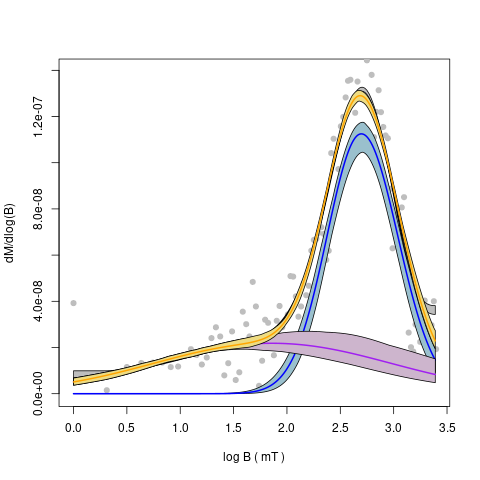

Values plotted in this chart, from the file beside it:
, component 1, component 2
Bh, 517.2, 71.56
Bh.sd, 1.03, 1.304
DP, 2.148, 12.16
DP.sd, 1.024, 1.172
P, 0.8545, 0.1684
P.sd, 0.02538, 0.01632
S, 1.035, 1.006
S.sd, 0.05327, 0.09093
OC.mean, 0.635, 0.365
OC.sd, 0.07305, 0.09077
EC.mean, 0.6194, 0.3806
EC.sd, 0.06122, 0.1086
